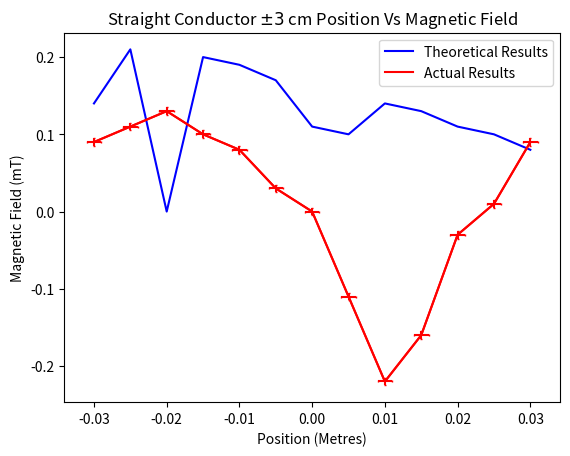

Python code for this plot:
# -*- coding: utf-8 -*-
"""
Spyder Editor

This is a temporary script file.
""" 

import matplotlib.pylab as plt

#Theory Results

r = (-0.030,-0.025,-0.020,-0.015,-0.010,-0.005,0.00,0.005,0.010,0.015,0.020,0.025,0.030)
Z = (0.14,0.21,0.0,0.2,0.19,0.17,0.11,0.1,0.14,0.13,0.11,0.1,0.08)


#----------------------------------------
#Theory Results plot

X = (r)
Y = (Z)

#----------------------------------------
#Actual Results plot

x = (-0.030,-0.025,-0.020,-0.015,-0.010,-0.005,0.00,0.005,0.010,0.015,0.020,0.025,0.030)
y = (0.09,0.11,0.13,0.10,0.08,0.03,0.00,-0.11,-0.22,-0.16,-0.03,0.01,0.09)

xerror = 0.001
yerror = 0.005

#----------------------------------------
plt.figure()
plt.plot(X,Y,'-b',label='Theoretical Results')
plt.plot(x,y,'-r',label='Actual Results')
plt.errorbar(x, y, xerr=xerror, yerr=yerror, fmt='-r', ecolor='red', capsize=1)
plt.legend(loc='best')
plt.xlabel('Position (Metres)')
plt.ylabel('Magnetic Field (mT)')
plt.title('Straight Conductor $\pm3$ cm Position Vs Magnetic Field')
plt.savefig('Straight_Conductor_Position_Vs_Magnetic_Field.png')
plt.show()

print('Solution in mT')
print(Z)